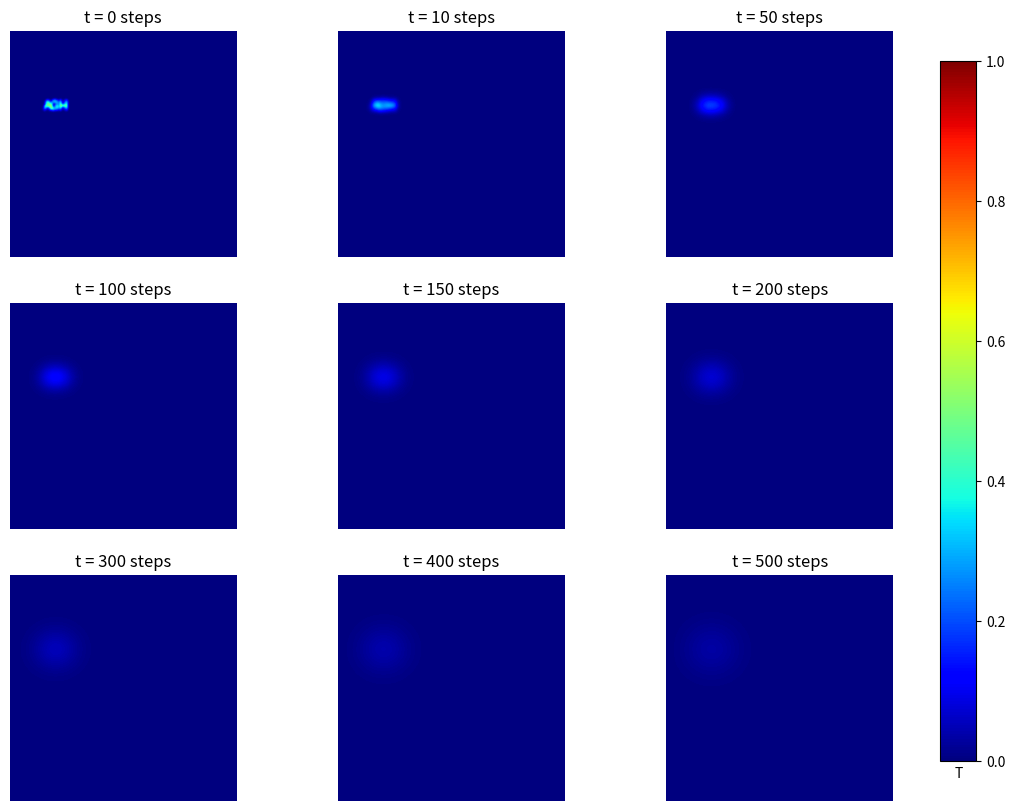

Reproduce this figure in Python.


import numpy as np
import matplotlib.pyplot as plt
from scipy.ndimage import gaussian_filter
from PIL import Image, ImageDraw, ImageFont

# Plate size and resolution
w = h = 1.0
nx, ny = 200, 200  # Increased resolution

# Diffusion coefficient
D = 1

# Time step (stability condition)
dx2, dy2 = (1.0 / nx) ** 2, (1.0 / ny) ** 2
dt = dx2 * dy2 / (2 * D * (dx2 + dy2))

# Initial and boundary conditions
Tcool, Thot = 0.0, 1.0
u0 = Tcool * np.ones((nx, ny))

# Generate text mask
text = "AGH"
img = Image.new('L', (nx, ny), color=0)
draw = ImageDraw.Draw(img)
try:
    font = ImageFont.truetype("arial.ttf", 80)  # Increased font size
except OSError:
    font = ImageFont.load_default()  # Use default font if "arial.ttf" is not found

draw.text((30, 60), text, fill=255, font=font)  # Adjusted position for larger text
mask = np.array(img) > 128

# Apply initial heat distribution
u0[mask] = Thot
u = u0.copy()

def do_timestep(u0, u):
    u[1:-1, 1:-1] = u0[1:-1, 1:-1] + D * dt * (
        (u0[2:, 1:-1] - 2*u0[1:-1, 1:-1] + u0[:-2, 1:-1])/dx2 +
        (u0[1:-1, 2:] - 2*u0[1:-1, 1:-1] + u0[1:-1, :-2])/dy2
    )
    u0[:] = u
    return u0, u

# Number of timesteps
nsteps = 500
save_steps = [0, 10, 50, 100, 150, 200, 300, 400,500]

# Plot results
fig, axes = plt.subplots(3, 3, figsize=(12, 10))
cbar_ax = fig.add_axes([0.92, 0.15, 0.03, 0.7])
fignum = 0

for m in range(nsteps + 1):
    u0, u = do_timestep(u0, u)
    
    if m in save_steps:
        ax = axes[fignum // 3, fignum % 3]
        im = ax.imshow(gaussian_filter(u, sigma=1), cmap='jet', vmin=Tcool, vmax=Thot)
        ax.set_title(f't = {m} steps')
        ax.set_axis_off()
        fignum += 1

fig.colorbar(im, cax=cbar_ax)

cbar_ax.set_xlabel('T')
# plt.tight_layout()
plt.show()
